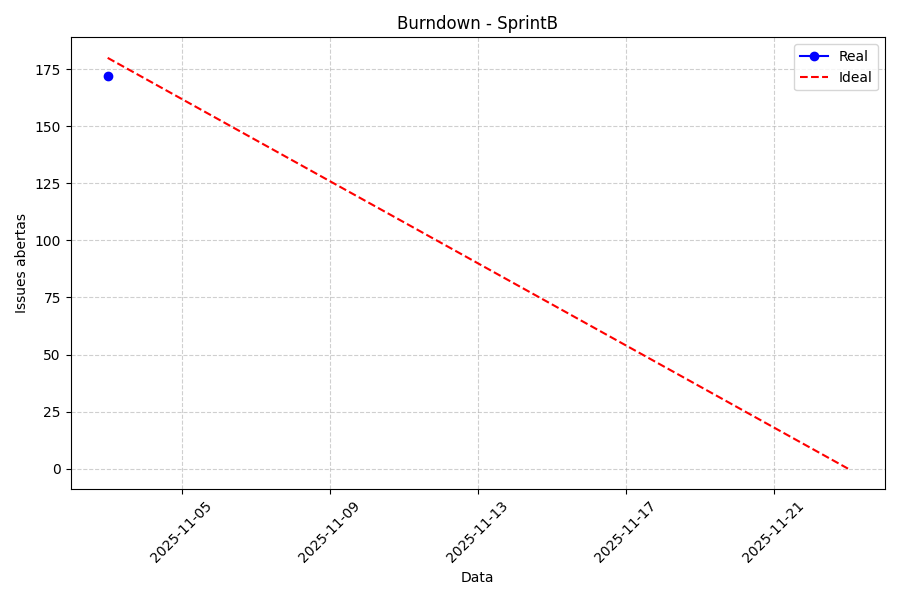

Values plotted in this chart, from the file beside it:
date, open_issues
2025-11-03, 172
